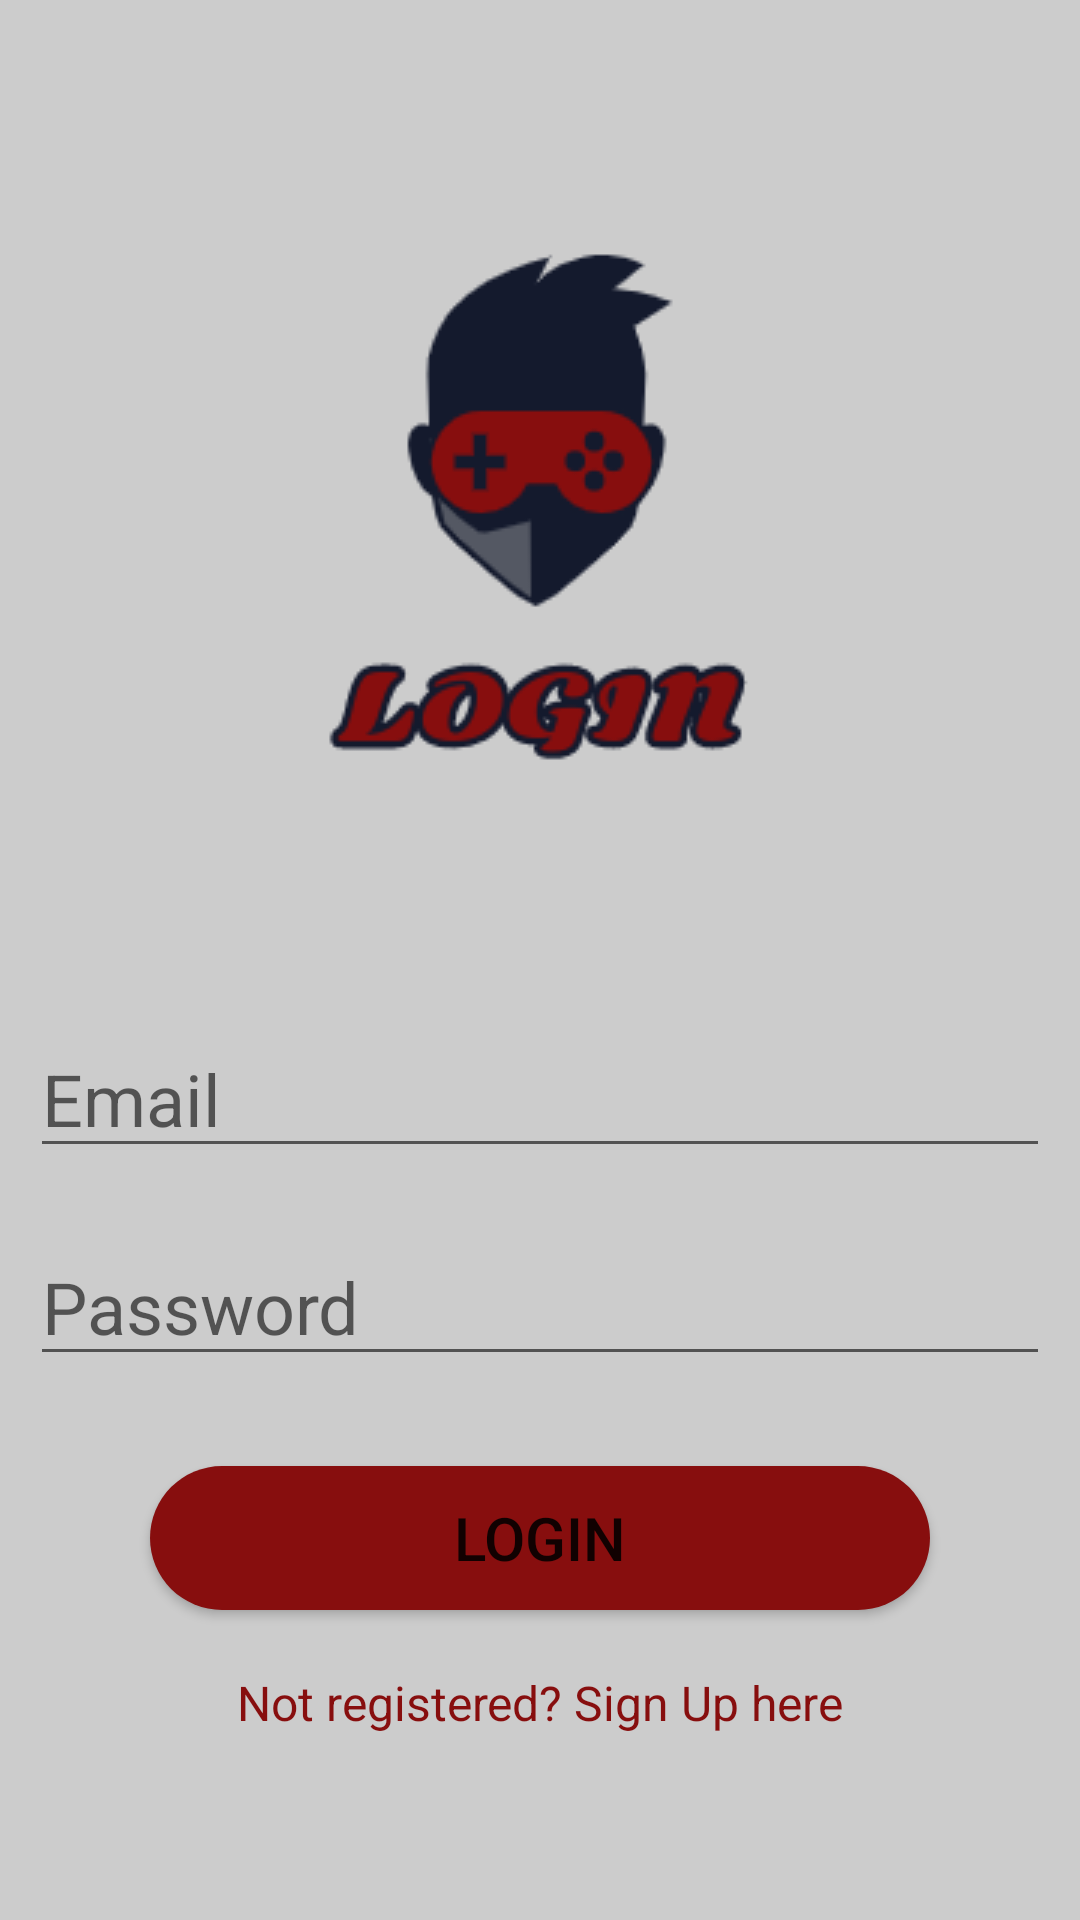

The Android layout XML behind this screen, and the referenced resources:
<!-- AndroidManifest.xml: application theme AppTheme -->
<!-- res/layout/activity_user_login.xml -->
<?xml version="1.0" encoding="utf-8"?>
<RelativeLayout xmlns:android="http://schemas.android.com/apk/res/android"
    xmlns:tools="http://schemas.android.com/tools"
    android:layout_width="match_parent"
    android:layout_height="match_parent"
    android:background="@color/backgroundColor"
    tools:context=".UserLoginActivity" >

    <ImageView
        android:id="@+id/image_view"
        android:layout_width="300dp"
        android:layout_height="300dp"
        android:layout_marginTop="30dp"
        android:scaleType="centerCrop"
        android:src="@drawable/loginlogo"
        android:layout_centerHorizontal="true" />

    <EditText
        android:id="@+id/email"
        android:layout_width="match_parent"
        android:layout_height="wrap_content"
        android:layout_margin="10dp"
        android:hint="Email"
        android:layout_below="@id/image_view"
        android:inputType="textEmailAddress"
        android:textColor="@color/colorAccent"
        android:textSize="24sp" />

    <EditText
        android:id="@+id/password"
        android:layout_width="match_parent"
        android:layout_height="wrap_content"
        android:layout_margin="10dp"
        android:hint="Password"
        android:inputType="textPassword"
        android:layout_below="@id/email"
        android:textColor="@color/colorAccent"
        android:textSize="24sp" />

    <Button
        android:id="@+id/login_button"
        android:layout_width="match_parent"
        android:layout_height="wrap_content"
        android:layout_marginLeft="50dp"
        android:layout_marginTop="20dp"
        android:layout_marginRight="50dp"
        android:text="Login"
        android:background = "@drawable/round_button"
        android:layout_below="@id/password"
        android:textSize="20sp" />

    <TextView
        android:id="@+id/login_text_view"
        android:layout_width="wrap_content"
        android:layout_height="wrap_content"
        android:layout_margin="20dp"
        android:layout_centerHorizontal="true"
        android:text="Not registered? Sign Up here"
        android:textColor="@color/colorAccent"
        android:layout_below="@id/login_button"
        android:textSize="16sp" />

</RelativeLayout>
<!-- resources referenced by this layout -->
<resources>
  <color name="backgroundColor">#CCCCCC</color>
  <color name="colorAccent">#870E0E</color>
  <!-- drawable loginlogo: png bitmap (drawable, 12732 bytes) -->
  <!-- drawable round_button (drawable) -->
  <?xml version="1.0" encoding="utf-8"?>
  <shape xmlns:android="http://schemas.android.com/apk/res/android"
      android:shape="rectangle">
      <solid android:color="#870E0E" />
      <corners android:bottomRightRadius="30dp"
          android:bottomLeftRadius="30dp"
          android:topRightRadius="30dp"
          android:topLeftRadius="30dp"/>
  </shape>
  <style name="AppTheme" parent="Theme.AppCompat.Light.DarkActionBar">
          
          <item name="colorPrimary">@color/colorPrimary</item>
          <item name="colorPrimaryDark">@color/colorPrimaryDark</item>
          <item name="colorAccent">@color/colorAccent</item>
      </style>
  <color name="colorPrimary">#870E0E</color>
  <color name="colorPrimaryDark">#870E0E</color>
</resources>
